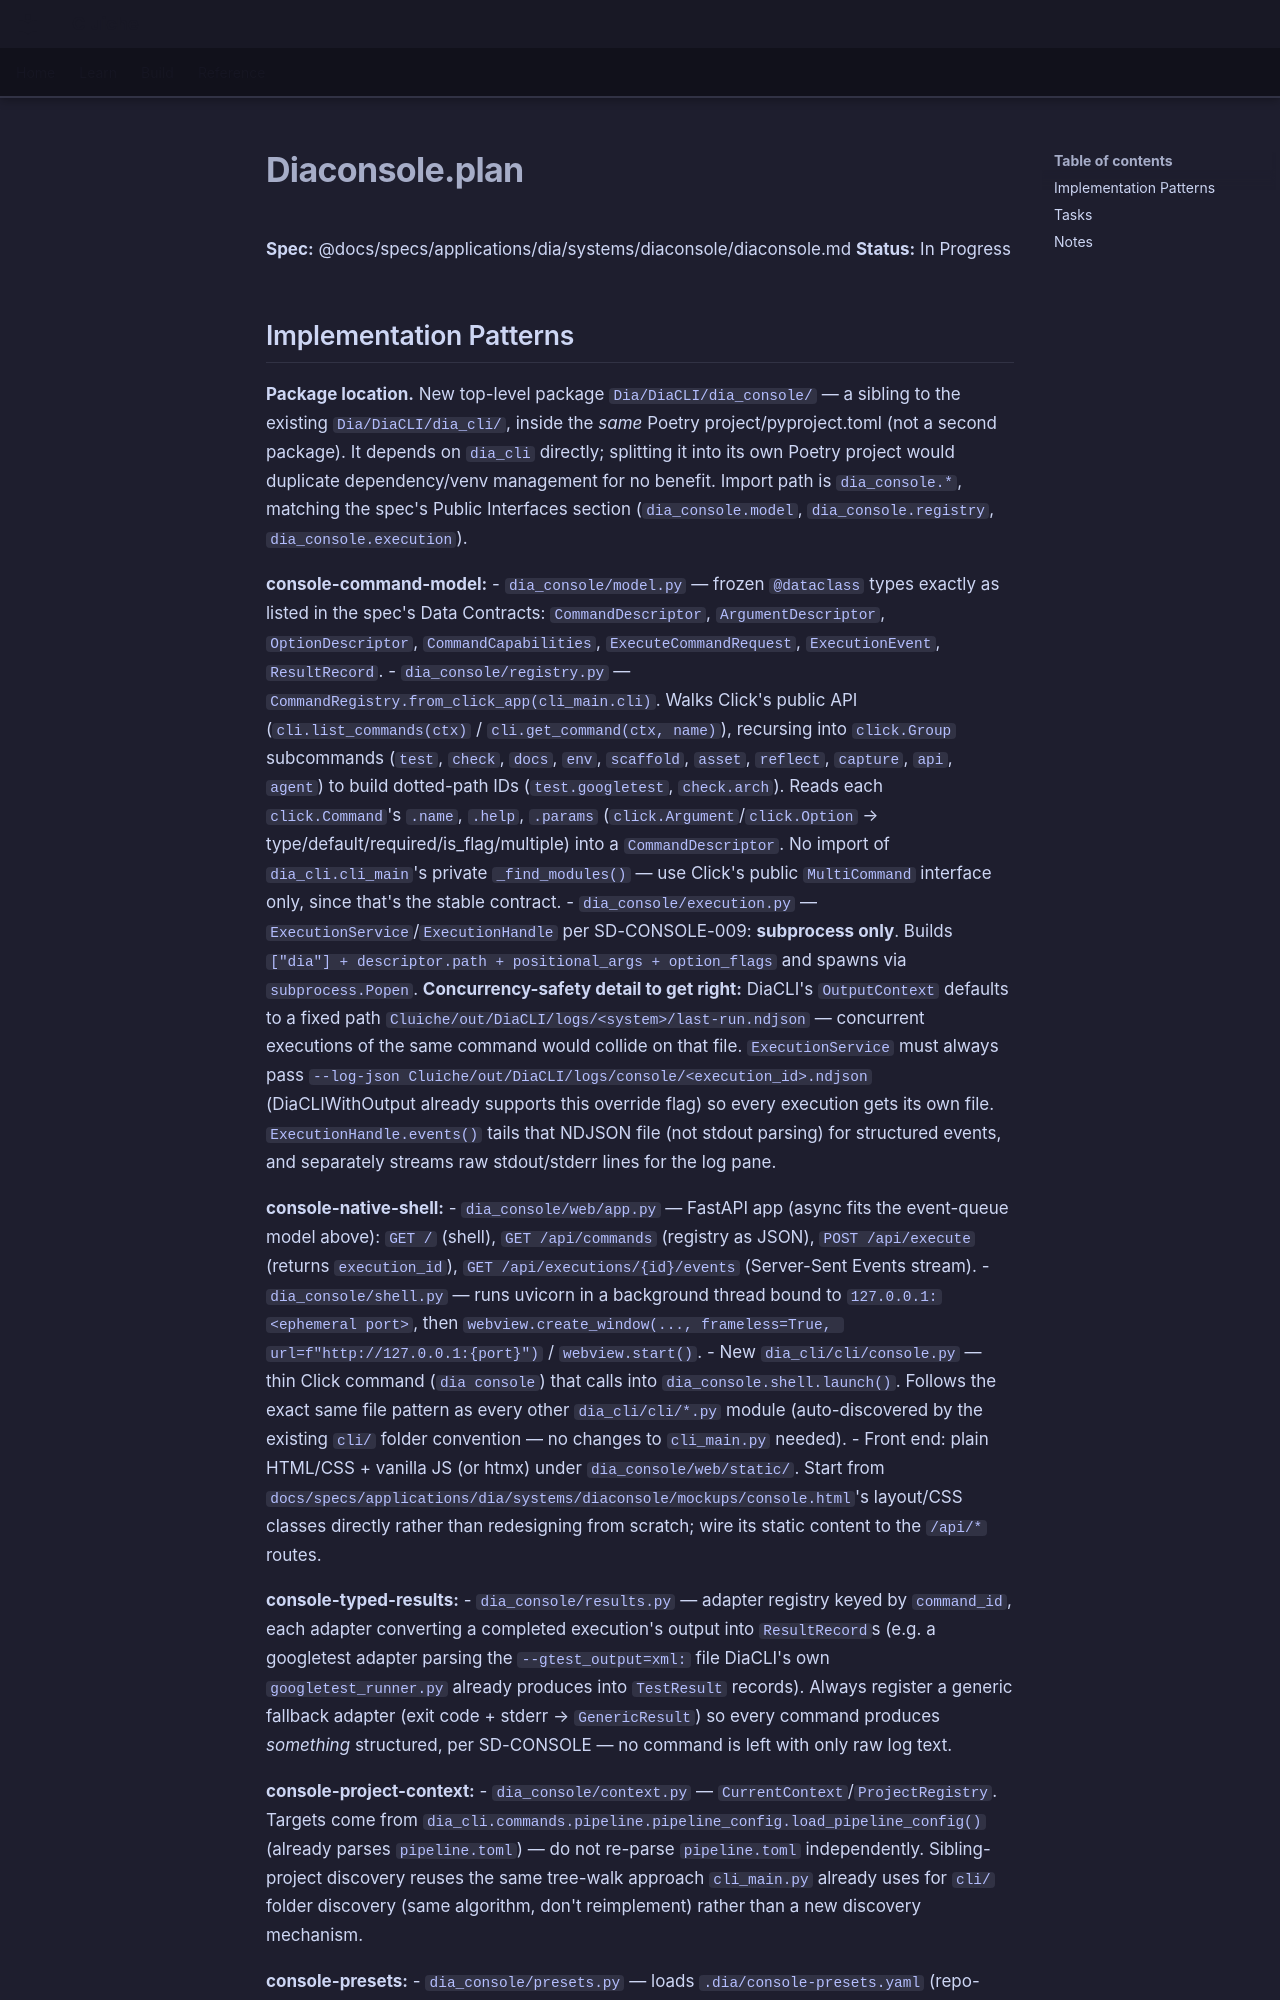

repository: LenihanConor/Cluiche · page: specs/applications/dia/systems/diaconsole/diaconsole.plan/index.html · generator: mkdocs

**Spec:** @docs/specs/applications/dia/systems/diaconsole/diaconsole.md
**Status:** In Progress

## Implementation Patterns

**Package location.** New top-level package `Dia/DiaCLI/dia_console/` — a sibling to the existing `Dia/DiaCLI/dia_cli/`, inside the *same* Poetry project/pyproject.toml (not a second package). It depends on `dia_cli` directly; splitting it into its own Poetry project would duplicate dependency/venv management for no benefit. Import path is `dia_console.*`, matching the spec's Public Interfaces section (`dia_console.model`, `dia_console.registry`, `dia_console.execution`).

**console-command-model:**
- `dia_console/model.py` — frozen `@dataclass` types exactly as listed in the spec's Data Contracts: `CommandDescriptor`, `ArgumentDescriptor`, `OptionDescriptor`, `CommandCapabilities`, `ExecuteCommandRequest`, `ExecutionEvent`, `ResultRecord`.
- `dia_console/registry.py` — `CommandRegistry.from_click_app(cli_main.cli)`. Walks Click's public API (`cli.list_commands(ctx)` / `cli.get_command(ctx, name)`), recursing into `click.Group` subcommands (`test`, `check`, `docs`, `env`, `scaffold`, `asset`, `reflect`, `capture`, `api`, `agent`) to build dotted-path IDs (`test.googletest`, `check.arch`). Reads each `click.Command`'s `.name`, `.help`, `.params` (`click.Argument`/`click.Option` → type/default/required/is_flag/multiple) into a `CommandDescriptor`. No import of `dia_cli.cli_main`'s private `_find_modules()` — use Click's public `MultiCommand` interface only, since that's the stable contract.
- `dia_console/execution.py` — `ExecutionService`/`ExecutionHandle` per SD-CONSOLE-009: **subprocess only**. Builds `["dia"] + descriptor.path + positional_args + option_flags` and spawns via `subprocess.Popen`. **Concurrency-safety detail to get right:** DiaCLI's `OutputContext` defaults to a fixed path `Cluiche/out/DiaCLI/logs/<system>/last-run.ndjson` — concurrent executions of the same command would collide on that file. `ExecutionService` must always pass `--log-json Cluiche/out/DiaCLI/logs/console/<execution_id>.ndjson` (DiaCLIWithOutput already supports this override flag) so every execution gets its own file. `ExecutionHandle.events()` tails that NDJSON file (not stdout parsing) for structured events, and separately streams raw stdout/stderr lines for the log pane.

**console-native-shell:**
- `dia_console/web/app.py` — FastAPI app (async fits the event-queue model above): `GET /` (shell), `GET /api/commands` (registry as JSON), `POST /api/execute` (returns `execution_id`), `GET /api/executions/{id}/events` (Server-Sent Events stream).
- `dia_console/shell.py` — runs uvicorn in a background thread bound to `127.0.0.1:<ephemeral port>`, then `webview.create_window(..., frameless=True, url=f"http://127.0.0.1:{port}")` / `webview.start()`.
- New `dia_cli/cli/console.py` — thin Click command (`dia console`) that calls into `dia_console.shell.launch()`. Follows the exact same file pattern as every other `dia_cli/cli/*.py` module (auto-discovered by the existing `cli/` folder convention — no changes to `cli_main.py` needed).
- Front end: plain HTML/CSS + vanilla JS (or htmx) under `dia_console/web/static/`. Start from `docs/specs/applications/dia/systems/diaconsole/mockups/console.html`'s layout/CSS classes directly rather than redesigning from scratch; wire its static content to the `/api/*` routes.
